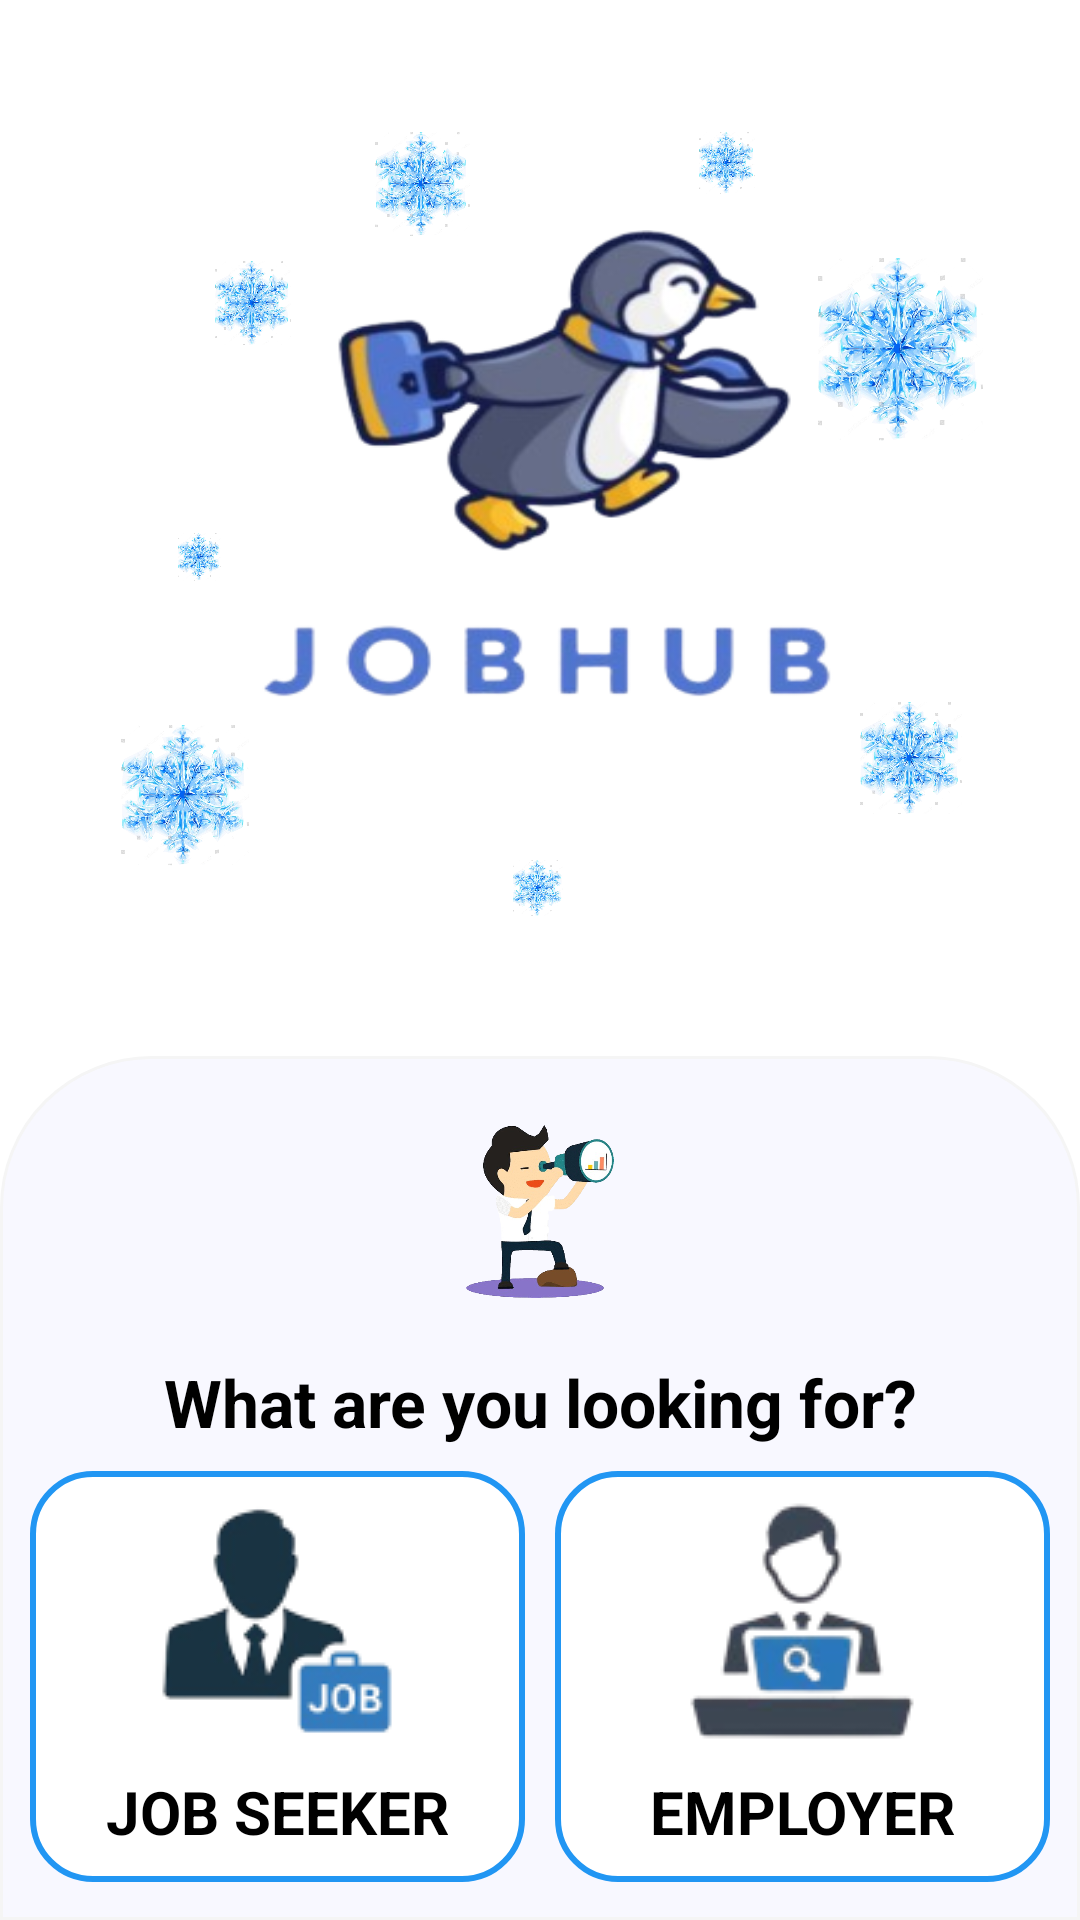

This screen was rendered from an Android layout file. Write that file and the resources it references.
<!-- AndroidManifest.xml: application theme Theme.JobHub -->
<!-- res/layout/choose_profile.xml -->
<?xml version="1.0" encoding="utf-8"?>
<androidx.constraintlayout.widget.ConstraintLayout xmlns:android="http://schemas.android.com/apk/res/android"
    xmlns:app="http://schemas.android.com/apk/res-auto"
    android:layout_width="match_parent"
    android:layout_height="match_parent"
    android:background="@color/white"
    android:fitsSystemWindows="true">

    <ImageView
        android:layout_width="37dp"
        android:layout_height="37dp"
        android:layout_marginTop="44dp"
        android:src="@drawable/icon_snow_flake"
        app:layout_constraintEnd_toEndOf="parent"
        app:layout_constraintHorizontal_bias="0.379"
        app:layout_constraintStart_toStartOf="parent"
        app:layout_constraintTop_toTopOf="parent" />

    <ImageView
        android:layout_width="17dp"
        android:layout_height="17dp"
        android:src="@drawable/icon_snow_flake"
        app:layout_constraintVertical_bias="0.53"
        app:layout_constraintEnd_toEndOf="parent"
        app:layout_constraintHorizontal_bias="0.169"
        app:layout_constraintStart_toStartOf="parent"
        app:layout_constraintTop_toTopOf="parent"
        app:layout_constraintBottom_toTopOf="@+id/constraintLayout"/>

    <ImageView
        android:layout_width="22dp"
        android:layout_height="22dp"
        android:layout_marginTop="44dp"
        android:src="@drawable/icon_snow_flake"
        app:layout_constraintEnd_toEndOf="parent"
        app:layout_constraintHorizontal_bias="0.684"
        app:layout_constraintStart_toStartOf="parent"
        app:layout_constraintTop_toTopOf="parent"/>

    <ImageView
        android:layout_width="65dp"
        android:layout_height="65dp"
        android:src="@drawable/icon_snow_flake"
        app:layout_constraintVertical_bias="0.3"
        app:layout_constraintEnd_toEndOf="parent"
        app:layout_constraintHorizontal_bias="0.907"
        app:layout_constraintStart_toStartOf="parent"
        app:layout_constraintTop_toTopOf="parent"
        app:layout_constraintBottom_toTopOf="@+id/constraintLayout"/>

    <ImageView
        android:id="@+id/imageView3"
        android:layout_width="20dp"
        android:layout_height="20dp"
        android:layout_marginTop="50dp"
        android:src="@drawable/icon_snow_flake"
        app:layout_constraintEnd_toEndOf="parent"
        app:layout_constraintHorizontal_bias="0.498"
        app:layout_constraintStart_toStartOf="parent"
        app:layout_constraintTop_toBottomOf="@+id/jobHubImage" />

    <ImageView
        android:layout_width="40dp"
        android:layout_height="40dp"
        android:src="@drawable/icon_snow_flake"
        app:layout_constraintVertical_bias="0.75"
        app:layout_constraintEnd_toEndOf="parent"
        app:layout_constraintHorizontal_bias="0.886"
        app:layout_constraintStart_toStartOf="parent"
        app:layout_constraintTop_toTopOf="parent"
        app:layout_constraintBottom_toTopOf="@+id/constraintLayout" />

    <ImageView
        android:layout_width="30dp"
        android:layout_height="30dp"
        android:src="@drawable/icon_snow_flake"
        app:layout_constraintVertical_bias="0.27"
        app:layout_constraintEnd_toEndOf="parent"
        app:layout_constraintHorizontal_bias="0.21"
        app:layout_constraintStart_toStartOf="parent"
        app:layout_constraintTop_toTopOf="parent"
        app:layout_constraintBottom_toTopOf="@+id/constraintLayout"/>

    <ImageView
        android:layout_width="60dp"
        android:layout_height="50dp"
        android:layout_marginTop="0dp"
        android:src="@drawable/icon_snow_flake"
        app:layout_constraintVertical_bias="0.8"
        app:layout_constraintEnd_toEndOf="parent"
        app:layout_constraintHorizontal_bias="0.105"
        app:layout_constraintStart_toStartOf="parent"
        app:layout_constraintTop_toTopOf="parent"
        app:layout_constraintBottom_toTopOf="@+id/constraintLayout"/>

    <ImageView
        android:id="@+id/jobHubImage"
        android:layout_width="0dp"
        android:layout_height="0dp"
        app:srcCompat="@drawable/icon_app"
        android:scaleType="fitXY"
        app:layout_constraintWidth_percent="0.55"
        app:layout_constraintHeight_percent="0.25"
        app:layout_constraintHorizontal_bias="0.5"
        app:layout_constraintVertical_bias="0.16"
        app:layout_constraintEnd_toEndOf="parent"
        app:layout_constraintStart_toStartOf="parent"
        app:layout_constraintTop_toTopOf="parent"
        app:layout_constraintBottom_toBottomOf="parent" />

    <androidx.constraintlayout.widget.ConstraintLayout
        android:id="@+id/constraintLayout"
        android:layout_width="match_parent"
        android:layout_height="0dp"
        android:background="@drawable/card_shadow"
        app:layout_constraintVertical_bias="1"
        app:layout_constraintBottom_toBottomOf="parent"
        app:layout_constraintEnd_toEndOf="parent"
        app:layout_constraintHeight_percent="0.45"
        app:layout_constraintStart_toStartOf="parent"
        app:layout_constraintTop_toTopOf="parent">

        <ImageView
            android:id="@+id/imageView2"
            android:layout_width="0dp"
            android:layout_height="0dp"
            app:layout_constraintHeight_percent="0.2"
            app:layout_constraintWidth_percent="0.35"
            app:layout_constraintVertical_bias="0.1"
            app:layout_constraintBottom_toBottomOf="parent"
            app:layout_constraintStart_toStartOf="parent"
            app:layout_constraintTop_toTopOf="parent"
            app:layout_constraintEnd_toEndOf="parent"
            app:srcCompat="@drawable/icon_lookingfor" />

        <TextView
            android:id="@+id/textView6"
            android:layout_width="wrap_content"
            android:layout_height="wrap_content"
            android:layout_marginTop="20dp"
            android:text="What are you looking for?"
            android:textSize="22sp"
            android:textStyle="bold"
            android:textColor="@color/black"
            app:layout_constraintEnd_toEndOf="@+id/imageView2"
            app:layout_constraintStart_toStartOf="@+id/imageView2"
            app:layout_constraintTop_toBottomOf="@+id/imageView2" />

        <LinearLayout
            android:layout_width="match_parent"
            android:layout_height="wrap_content"
            android:orientation="horizontal"
            android:paddingHorizontal="10dp"
            app:layout_constraintVertical_bias="0.4"
            app:layout_constraintBottom_toBottomOf="parent"
            app:layout_constraintEnd_toEndOf="parent"
            app:layout_constraintStart_toStartOf="parent"
            app:layout_constraintTop_toBottomOf="@+id/textView6">

            <TextView
                android:id="@+id/tvFindingJob"
                android:layout_width="0dp"
                android:layout_height="wrap_content"
                android:layout_marginEnd="10dp"
                android:paddingBottom="10dp"
                android:layout_weight="1"
                android:background="@drawable/border_select_profile"
                android:drawableTop="@drawable/icon_findjob"
                android:gravity="center"
                android:text="JOB SEEKER"
                android:textColor="@color/black"
                android:textSize="20sp"
                android:textStyle="bold" />

            <TextView
                android:id="@+id/tvFindingStaff"
                android:layout_width="0dp"
                android:layout_height="wrap_content"
                android:paddingBottom="10dp"
                android:layout_weight="1"
                android:background="@drawable/border_select_profile"
                android:drawableTop="@drawable/icon_findstaff"
                android:gravity="center"
                android:text="EMPLOYER"
                android:textColor="@color/black"
                android:textSize="20sp"
                android:textStyle="bold" />
        </LinearLayout>
    </androidx.constraintlayout.widget.ConstraintLayout>
</androidx.constraintlayout.widget.ConstraintLayout>
<!-- resources referenced by this layout -->
<resources>
  <color name="black">#FF000000</color>
  <color name="white">#FFFFFF</color>
  <!-- drawable border_select_profile (drawable) -->
  <?xml version="1.0" encoding="utf-8"?>
  <selector xmlns:android="http://schemas.android.com/apk/res/android">
      <item android:state_selected="true">
          <shape android:shape="rectangle">
              <solid android:color="#D4E3FF" />
              <stroke android:width="2dp" android:color="@color/blue_900" />
              <corners android:radius="20dp" />
          </shape>
      </item>
  
      <item>
          <shape android:shape="rectangle">
              <solid android:color="@android:color/white" />
              <stroke android:width="2dp" android:color="@color/blue_500" />
              <corners android:radius="20dp" />
          </shape>
      </item>
  
  </selector>
  <!-- drawable card_shadow (drawable) -->
  <?xml version="1.0" encoding="utf-8"?>
  <shape xmlns:android="http://schemas.android.com/apk/res/android" android:shape="rectangle">
      <solid android:color="#F8F8FF"/>
      <stroke android:width="1dp" android:color="@color/gray_100" />
      <corners
          android:topLeftRadius="50dp"
          android:topRightRadius="50dp"
          android:bottomLeftRadius="0dp"
          android:bottomRightRadius="0dp" />
  </shape>
  <!-- drawable icon_app: png bitmap (drawable, 53386 bytes) -->
  <!-- drawable icon_findjob: png bitmap (drawable, 6461 bytes) -->
  <!-- drawable icon_findstaff: png bitmap (drawable, 6784 bytes) -->
  <!-- drawable icon_lookingfor: png bitmap (drawable, 106241 bytes) -->
  <!-- drawable icon_snow_flake: png bitmap (drawable, 411036 bytes) -->
  <style name="Theme.JobHub" parent="android:Theme.Material.Light.NoActionBar" />
  <color name="blue_900">#0D47A1</color>
  <color name="blue_500">#2196F3</color>
  <color name="gray_100">#F5F5F5</color>
</resources>
